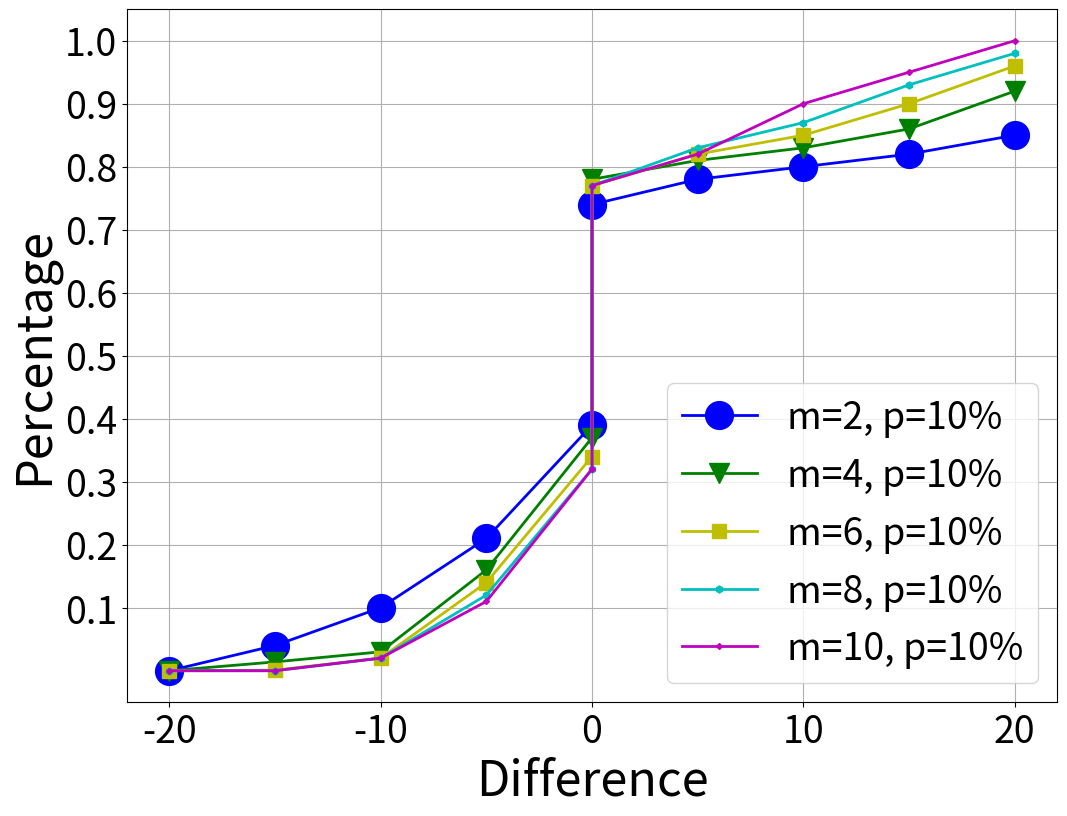

Here is the Python script that generated this plot:
import matplotlib.pyplot as plt
import matplotlib.pylab as pylab

params = {
    'axes.labelsize': '35',
    'xtick.labelsize': '27',
    'ytick.labelsize': '27',
    'lines.linewidth': 2,
    'legend.fontsize': '27',
    'figure.figsize': '12, 9'  # set figure size
}
pylab.rcParams.update(params)  # set figure parameter
# line_styles=['ro-','b^-','gs-','ro--','b^--','gs--']  #set line style

# We give the coordinate date directly to give an example.
x1 = [-20, -15, -10, -5, 0, 0, 5, 10, 15, 20]
y1 = [0, 0.04, 0.1, 0.21, 0.39, 0.74, 0.78, 0.80, 0.82, 0.85]
y2 = [0, 0.014, 0.03, 0.16, 0.37, 0.78, 0.81, 0.83, 0.86, 0.92]
y3 = [0, 0.001, 0.02, 0.14, 0.34, 0.77, 0.82, 0.85, 0.90, 0.96]
y4 = [0, 0, 0.02, 0.12, 0.32, 0.77, 0.83, 0.87, 0.93, 0.98]
y5 = [0, 0, 0.02, 0.11, 0.32, 0.77, 0.82, 0.90, 0.95, 1]

# 指定图例和格点的大小
plt.plot(x1, y1, 'bo-', label='m=2, p=10%', markersize=20)  # in 'bo-', b is blue, o is O marker, - is solid line and so on
plt.plot(x1, y2, 'gv-', label='m=4, p=10%', markersize=15)
plt.plot(x1, y3, 'ys-', label='m=6, p=10%', markersize=10)
plt.plot(x1, y4, 'ch-', label='m=8, p=10%', markersize=5)
plt.plot(x1, y5, 'mD-', label='m=10, p=10%', markersize=3)

# fig1 = plt.figure(1)
# axes = plt.subplot(111) # numRows, numCols, plotNum
axes = plt.gca() # get current axes
axes.set_yticks([0.1, 0.2, 0.3, 0.4, 0.5, 0.6, 0.7, 0.8, 0.9, 1.0]) # 添加y轴坐标这个是单独的
axes.grid(True)  # 添加网格

plt.legend(loc="lower right")  # 设置图例位置
plt.ylabel('Percentage')  # y轴标签
plt.xlabel('Difference')  # x轴标签

#plt.savefig('D:\\commonNeighbors_CDF_snapshots.eps', dpi=1000, bbox_inches='tight')
plt.show()